Image classification data set "semi-conductor-image-classification-first" (Natsukashii/Datasets on GitHub). Class labels (2): bad 1, good semiconductor.

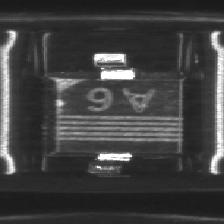
Label: bad 1

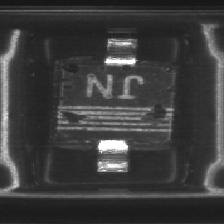
Label: bad 1

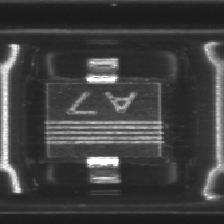
Label: good semiconductor

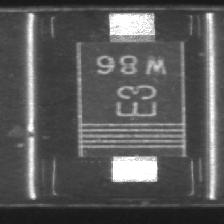
Label: good semiconductor

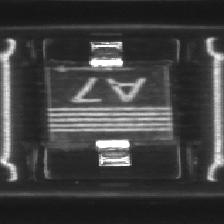
Label: bad 1

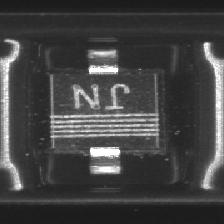
Label: good semiconductor
